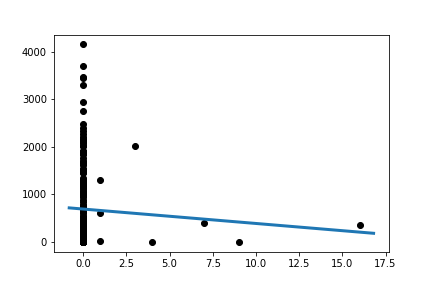

The file beside this chart, header and first rows:
Slope:	-30.342982992158078
Intercept:	692.8
R_value:	-0.05165
P_value:	0.4745
